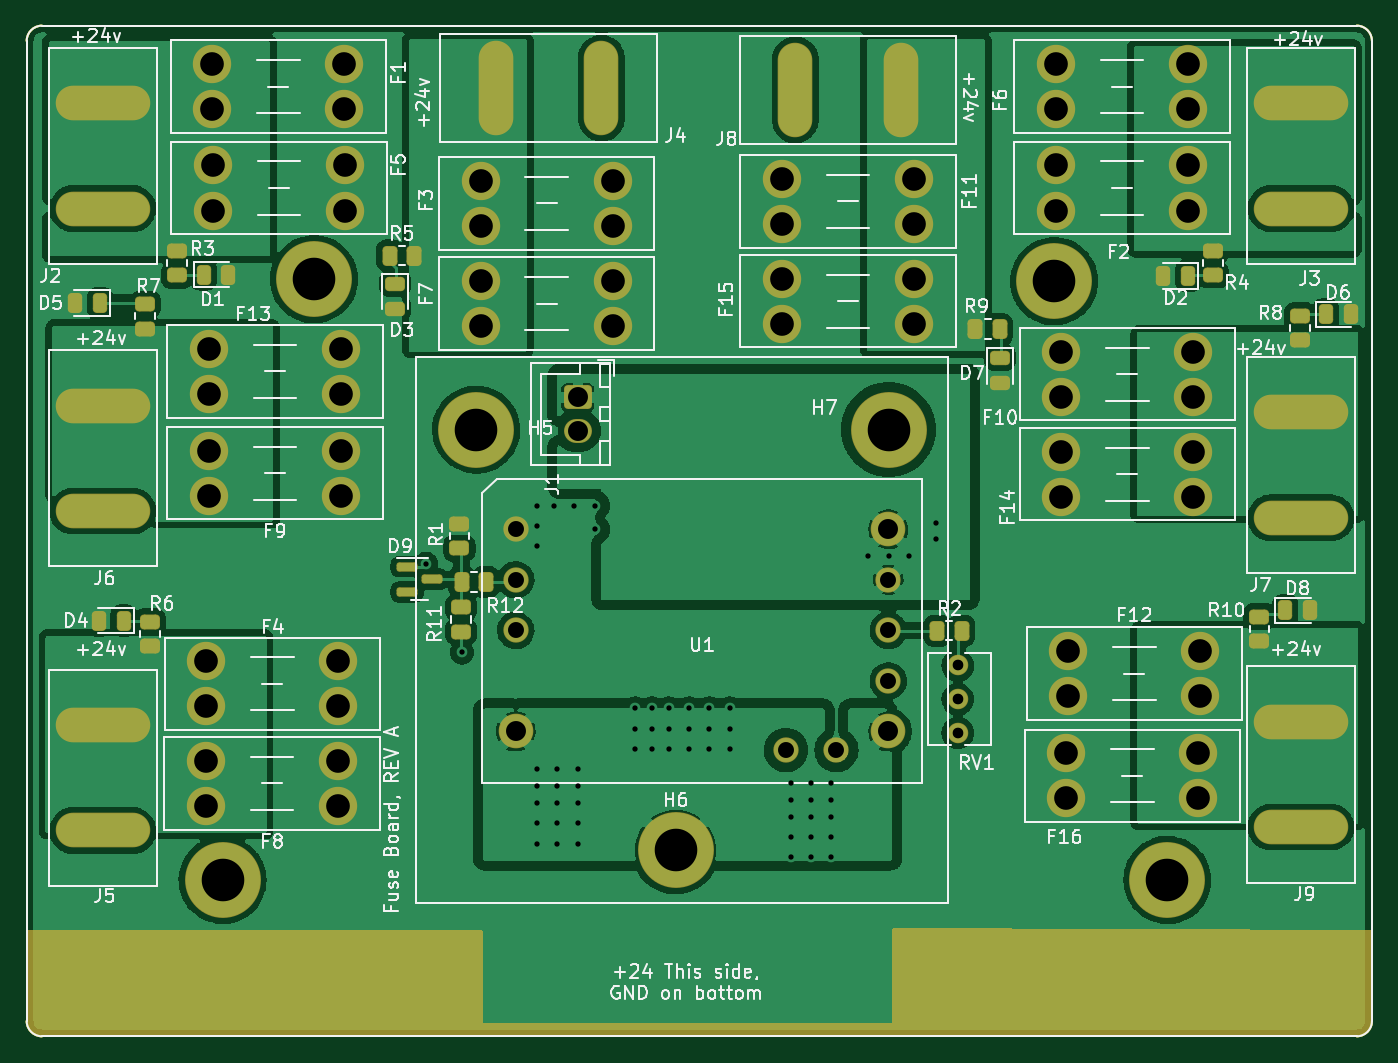
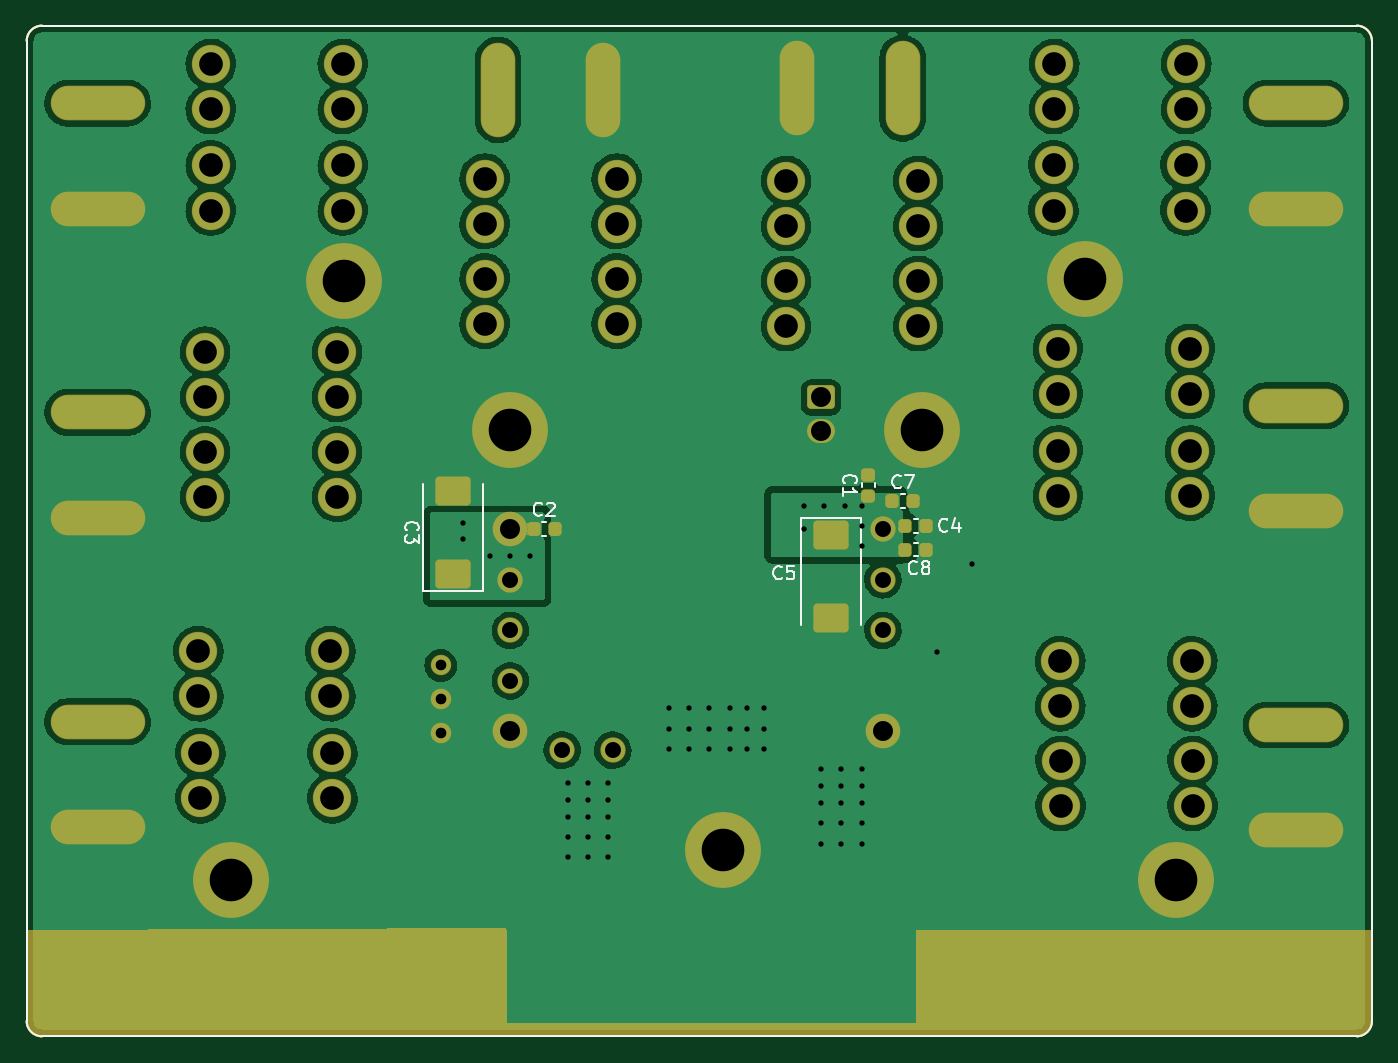
Circuit board: 11 layer files. Board 101.1 x 75.9 mm.
- bottom_copper: MinesRobotics_PDB-B_Cu.gbl (228155 bytes)
- bottom_mask: MinesRobotics_PDB-B_Mask.gbs (9592 bytes)
- paste: MinesRobotics_PDB-B_Paste.gbp (2465 bytes)
- bottom_silk: MinesRobotics_PDB-B_Silkscreen.gbo (6974 bytes)
- outline: MinesRobotics_PDB-Edge_Cuts.gm1 (1092 bytes)
- top_copper: MinesRobotics_PDB-F_Cu.gtl (177107 bytes)
- top_mask: MinesRobotics_PDB-F_Mask.gts (8805 bytes)
- paste: MinesRobotics_PDB-F_Paste.gtp (3673 bytes)
- top_silk: MinesRobotics_PDB-F_Silkscreen.gto (59105 bytes)
- drill: MinesRobotics_PDB-NPTH.drl (337 bytes)
- drill: MinesRobotics_PDB-PTH.drl (4049 bytes)

=== bottom_copper: MinesRobotics_PDB-B_Cu.gbl (228155 bytes, source omitted) ===
=== bottom_mask: MinesRobotics_PDB-B_Mask.gbs (9592 bytes, source omitted) ===
=== paste: MinesRobotics_PDB-B_Paste.gbp (2465 bytes, source withheld) ===
=== bottom_silk: MinesRobotics_PDB-B_Silkscreen.gbo (6974 bytes, source omitted) ===
=== outline: MinesRobotics_PDB-Edge_Cuts.gm1 ===
G04 #@! TF.GenerationSoftware,KiCad,Pcbnew,6.0.1-79c1e3a40b~116~ubuntu21.10.1*
G04 #@! TF.CreationDate,2022-03-15T20:57:57-06:00*
G04 #@! TF.ProjectId,MinesRobotics_PDB,4d696e65-7352-46f6-926f-746963735f50,rev?*
G04 #@! TF.SameCoordinates,Original*
G04 #@! TF.FileFunction,Profile,NP*
%FSLAX46Y46*%
G04 Gerber Fmt 4.6, Leading zero omitted, Abs format (unit mm)*
G04 Created by KiCad (PCBNEW 6.0.1-79c1e3a40b~116~ubuntu21.10.1) date 2022-03-15 20:57:57*
%MOMM*%
%LPD*%
G01*
G04 APERTURE LIST*
G04 #@! TA.AperFunction,Profile*
%ADD10C,0.150000*%
G04 #@! TD*
G04 APERTURE END LIST*
D10*
X181229000Y-126746000D02*
G75*
G03*
X182372000Y-125603000I0J1143000D01*
G01*
X82423000Y-50800000D02*
G75*
G03*
X81280000Y-51943000I0J-1143000D01*
G01*
X181229000Y-50800000D02*
X82423000Y-50800000D01*
X82423000Y-126746000D02*
X181229000Y-126746000D01*
X81280000Y-51943000D02*
X81280000Y-125603000D01*
X182372000Y-51943000D02*
G75*
G03*
X181229000Y-50800000I-1143000J0D01*
G01*
X81280000Y-125603000D02*
G75*
G03*
X82423000Y-126746000I1143000J0D01*
G01*
X182372000Y-125603000D02*
X182372000Y-51943000D01*
M02*

=== top_copper: MinesRobotics_PDB-F_Cu.gtl (177107 bytes, source omitted) ===
=== top_mask: MinesRobotics_PDB-F_Mask.gts (8805 bytes, source omitted) ===
=== paste: MinesRobotics_PDB-F_Paste.gtp (3673 bytes, source withheld) ===
=== top_silk: MinesRobotics_PDB-F_Silkscreen.gto (59105 bytes, source omitted) ===
=== drill: MinesRobotics_PDB-NPTH.drl ===
M48
; DRILL file {KiCad 6.0.1-79c1e3a40b~116~ubuntu21.10.1} date Tue 15 Mar 2022 08:57:54 PM MDT
; FORMAT={-:-/ absolute / metric / decimal}
; #@! TF.CreationDate,2022-03-15T20:57:54-06:00
; #@! TF.GenerationSoftware,Kicad,Pcbnew,6.0.1-79c1e3a40b~116~ubuntu21.10.1
; #@! TF.FileFunction,NonPlated,1,2,NPTH
FMAT,2
METRIC
%
G90
G05
T0
M30

=== drill: MinesRobotics_PDB-PTH.drl ===
M48
; DRILL file {KiCad 6.0.1-79c1e3a40b~116~ubuntu21.10.1} date Tue 15 Mar 2022 08:57:54 PM MDT
; FORMAT={-:-/ absolute / metric / decimal}
; #@! TF.CreationDate,2022-03-15T20:57:54-06:00
; #@! TF.GenerationSoftware,Kicad,Pcbnew,6.0.1-79c1e3a40b~116~ubuntu21.10.1
; #@! TF.FileFunction,Plated,1,2,PTH
FMAT,2
METRIC
; #@! TA.AperFunction,Plated,PTH,ViaDrill
T1C0.400
; #@! TA.AperFunction,Plated,PTH,ComponentDrill
T2C0.800
; #@! TA.AperFunction,Plated,PTH,ComponentDrill
T3C1.200
; #@! TA.AperFunction,Plated,PTH,ComponentDrill
T4C1.270
; #@! TA.AperFunction,Plated,PTH,ComponentDrill
T5C1.500
; #@! TA.AperFunction,Plated,PTH,ComponentDrill
T6C1.780
; #@! TA.AperFunction,Plated,PTH,ComponentDrill
T7C3.200
%
G90
G05
T1
X111.3Y-91.225
X114.0Y-97.9
X119.634Y-86.868
X119.634Y-88.392
X119.634Y-89.916
X119.634Y-106.68
X119.634Y-107.95
X119.634Y-109.22
X119.634Y-110.744
X119.634Y-112.268
X120.904Y-86.868
X121.158Y-106.68
X121.158Y-107.95
X121.158Y-109.22
X121.158Y-110.744
X121.158Y-112.268
X122.428Y-86.868
X122.682Y-106.68
X122.682Y-107.95
X122.682Y-109.22
X122.682Y-110.744
X122.682Y-112.268
X123.952Y-86.868
X123.952Y-88.646
X127.0Y-102.108
X127.0Y-103.632
X127.0Y-105.156
X128.27Y-102.108
X128.27Y-103.632
X128.27Y-105.156
X129.54Y-102.108
X129.54Y-103.632
X129.54Y-105.156
X131.064Y-102.108
X131.064Y-103.632
X131.064Y-105.156
X132.588Y-102.108
X132.588Y-103.632
X132.588Y-105.156
X134.112Y-102.108
X134.112Y-103.632
X134.112Y-105.156
X138.684Y-107.696
X138.684Y-108.966
X138.684Y-110.236
X138.684Y-111.76
X138.684Y-113.284
X140.208Y-107.696
X140.208Y-108.966
X140.208Y-110.236
X140.208Y-111.76
X140.208Y-113.284
X141.732Y-107.696
X141.732Y-108.966
X141.732Y-110.236
X141.732Y-111.76
X141.732Y-113.284
X144.526Y-90.678
X146.05Y-90.678
X147.574Y-90.678
X149.606Y-88.138
X149.606Y-89.408
T2
X151.258Y-98.872
X151.258Y-101.412
X151.258Y-103.952
T3
X118.029Y-88.641
X118.029Y-92.441
X118.029Y-96.241
X138.329Y-105.241
X142.129Y-105.241
X146.029Y-92.441
X146.029Y-96.241
X146.029Y-100.041
T5
X118.029Y-103.841
X122.682Y-78.74
X122.682Y-81.24
X146.029Y-88.641
X146.029Y-103.841
T6
X94.76Y-106.047
X94.76Y-109.447
X94.786Y-98.554
X94.786Y-101.954
X94.964Y-75.084
X94.964Y-78.484
X94.964Y-82.73
X94.964Y-86.13
X95.236Y-53.672
X95.236Y-57.072
X95.287Y-61.292
X95.287Y-64.692
X104.68Y-106.047
X104.68Y-109.447
X104.706Y-98.554
X104.706Y-101.954
X104.884Y-75.084
X104.884Y-78.484
X104.884Y-82.73
X104.884Y-86.13
X105.156Y-53.672
X105.156Y-57.072
X105.207Y-61.292
X105.207Y-64.692
X115.385Y-62.46
X115.385Y-65.86
X115.385Y-69.979
X115.385Y-73.379
X125.305Y-62.46
X125.305Y-65.86
X125.305Y-69.979
X125.305Y-73.379
X138.04Y-62.3
X138.04Y-65.7
X138.042Y-69.8
X138.042Y-73.2
X147.96Y-62.3
X147.96Y-65.7
X147.962Y-69.8
X147.962Y-73.2
X158.616Y-53.672
X158.616Y-57.072
X158.616Y-61.292
X158.616Y-64.692
X159.04Y-75.3
X159.04Y-78.7
X159.04Y-82.8
X159.04Y-86.2
X159.403Y-105.463
X159.403Y-108.863
X159.556Y-97.792
X159.556Y-101.192
X168.536Y-53.672
X168.536Y-57.072
X168.536Y-61.292
X168.536Y-64.692
X168.96Y-75.3
X168.96Y-78.7
X168.96Y-82.8
X168.96Y-86.2
X169.323Y-105.463
X169.323Y-108.863
X169.476Y-97.792
X169.476Y-101.192
T7
X96.0Y-115.0
X102.87Y-69.85
X115.062Y-81.153
X130.048Y-112.776
X146.05Y-81.153
X158.5Y-70.0
X167.0Y-115.0
T4
G00X85.015Y-56.619
M15
G01X88.975Y-56.619
M16
G05
G00X85.015Y-64.539
M15
G01X88.975Y-64.539
M16
G05
G00X85.015Y-79.352
M15
G01X88.975Y-79.352
M16
G05
G00X85.015Y-87.272
M15
G01X88.975Y-87.272
M16
G05
G00X85.015Y-103.355
M15
G01X88.975Y-103.355
M16
G05
G00X85.015Y-111.275
M15
G01X88.975Y-111.275
M16
G05
G00X116.54Y-57.48
M15
G01X116.54Y-53.52
M16
G05
G00X124.46Y-57.48
M15
G01X124.46Y-53.52
M16
G05
G00X139.042Y-53.646
M15
G01X139.042Y-57.606
M16
G05
G00X146.962Y-53.646
M15
G01X146.962Y-57.606
M16
G05
G00X175.058Y-56.619
M15
G01X179.018Y-56.619
M16
G05
G00X175.058Y-64.539
M15
G01X179.018Y-64.539
M16
G05
G00X175.058Y-79.86
M15
G01X179.018Y-79.86
M16
G05
G00X175.058Y-87.78
M15
G01X179.018Y-87.78
M16
G05
G00X175.058Y-103.101
M15
G01X179.018Y-103.101
M16
G05
G00X175.058Y-111.021
M15
G01X179.018Y-111.021
M16
G05
T0
M30

